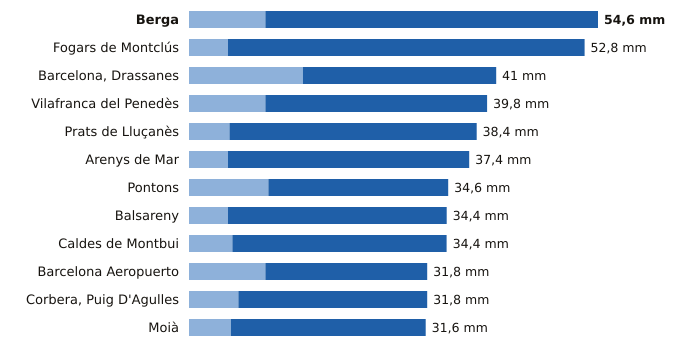

Values plotted in this chart, from the file beside it:
estacion, provincia, indicativo, mm_6_dias_anteriores, mm_hoy, mm_7_dias, horas_de_hoy
Berga, Barcelona, 0092X, 10.2, 44.4, 54.6, 11
Fogars de Montclús, Barcelona, 0260X, 5.2, 47.6, 52.8, 11
Barcelona, Drassanes, Barcelona, 0201X, 15.2, 25.8, 41.0, 11
Vilafranca del Penedès, Barcelona, 0066X, 10.2, 29.6, 39.8, 11
Prats de Lluçanès, Barcelona, 0114X, 5.4, 33.0, 38.4, 12
Arenys de Mar, Barcelona, 0252D, 5.2, 32.2, 37.4, 12
Pontons, Barcelona, 0061X, 10.6, 24.0, 34.6, 11
Balsareny, Barcelona, 0106X, 5.2, 29.2, 34.4, 11
Caldes de Montbui, Barcelona, 0222X, 5.8, 28.6, 34.4, 11
Barcelona Aeropuerto, Barcelona, 0076, 10.2, 21.6, 31.8, 12
Corbera, Puig D'Agulles, Barcelona, 0194D, 6.6, 25.2, 31.8, 12
Moià, Barcelona, 0120X, 5.6, 26.0, 31.6, 12
